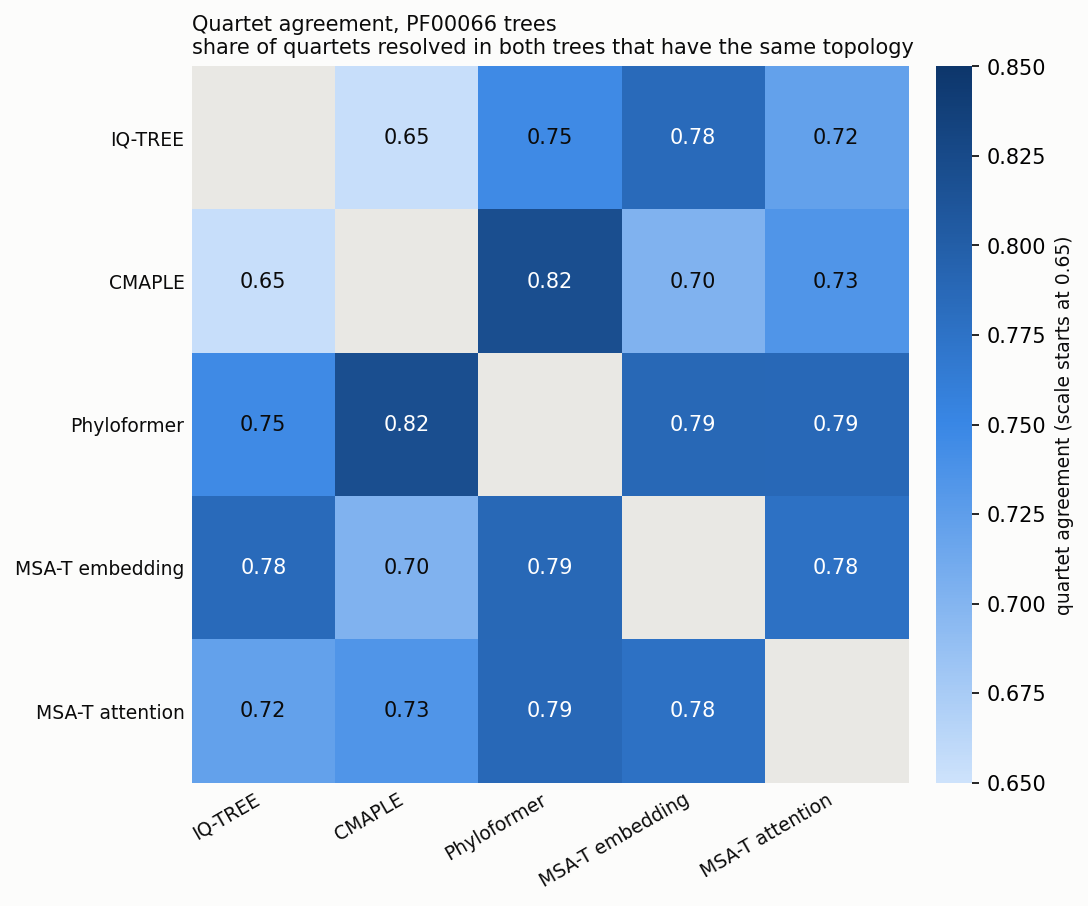

Source data for this figure (header and first rows):
, IQ-TREE, CMAPLE, Phyloformer, MSA-T embedding, MSA-T attention
IQ-TREE, 1, 0.6542, 0.7455, 0.7848, 0.7217
CMAPLE, 0.6542, 1, 0.8199, 0.7020, 0.7342
Phyloformer, 0.7455, 0.8199, 1, 0.7880, 0.7873
MSA-T embedding, 0.7848, 0.7020, 0.7880, 1, 0.7766
MSA-T attention, 0.7217, 0.7342, 0.7873, 0.7766, 1
